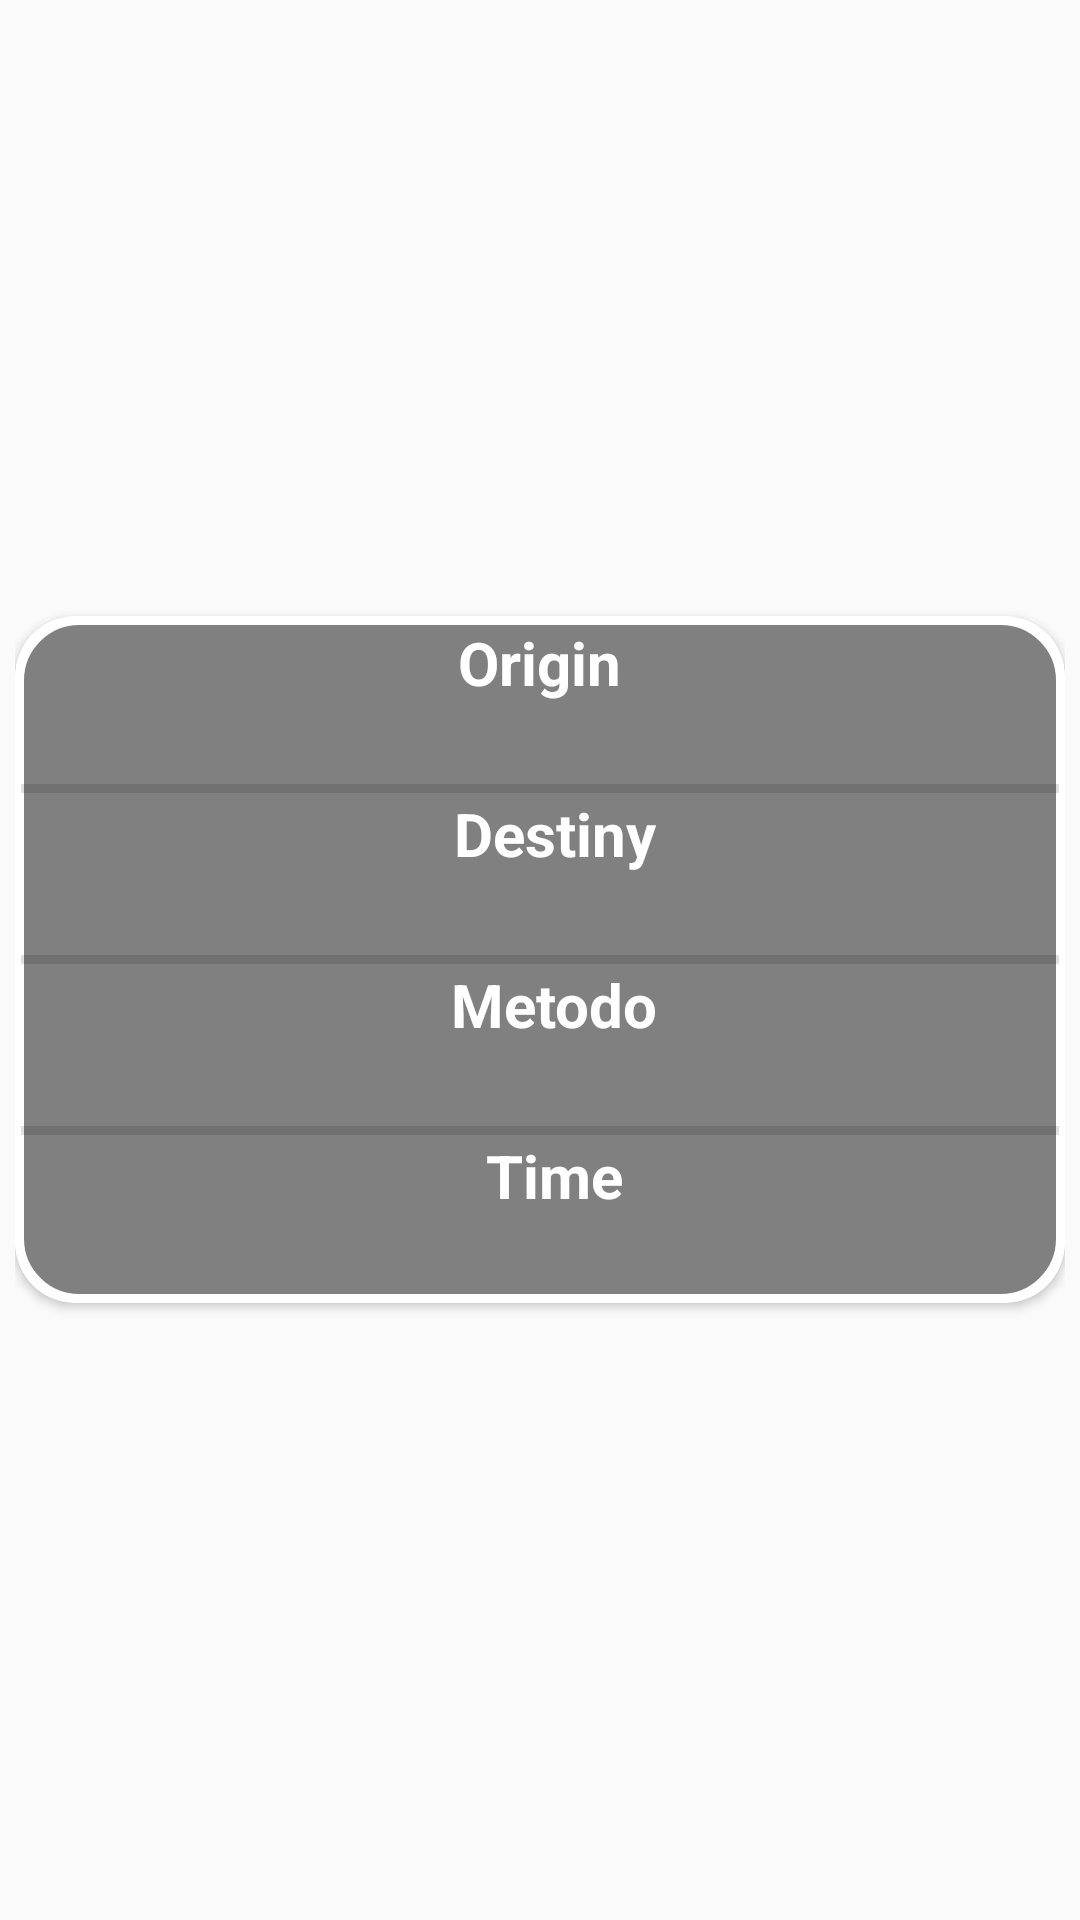

Write the Android layout XML for this screen, with the resource values it uses.
<!-- AndroidManifest.xml: activity theme AppTheme.NoActionBar -->
<!-- res/layout/trip.xml -->
<?xml version="1.0" encoding="utf-8"?>
<RelativeLayout xmlns:android="http://schemas.android.com/apk/res/android"
    xmlns:app="http://schemas.android.com/apk/res-auto"
    android:layout_width="match_parent"
    android:layout_height="match_parent"
    android:padding="5dp">

    <androidx.cardview.widget.CardView
        android:layout_width="match_parent"
        android:layout_height="wrap_content"
        android:layout_centerInParent="true"
        app:cardCornerRadius="20dp"
        android:foreground="?attr/selectableItemBackground">

        <LinearLayout
            android:layout_width="match_parent"
            android:layout_height="match_parent"
            android:orientation="vertical"
            android:background="@drawable/button_border"
            android:padding="2dp">


                <TextView
                    android:layout_width="wrap_content"
                    android:layout_height="match_parent"
                    android:text="@string/origin"
                    android:textColor="@android:color/white"
                    android:textSize="20sp"
                    android:textStyle="bold"
                    android:textAlignment="center"
                    android:layout_gravity="center"/>

                <TextView
                    android:id="@+id/origin"
                    android:layout_width="wrap_content"
                    android:layout_height="match_parent"
                    android:textColor="@android:color/white"
                    android:textSize="20sp"
                    android:textStyle="bold"
                    android:textAlignment="center"
                    android:layout_gravity="center"/>

            <View
                android:layout_width="match_parent"
                android:layout_height="3dp"
                android:background="?android:attr/listDivider" />

                <TextView
                    android:layout_width="wrap_content"
                    android:layout_height="match_parent"
                    android:layout_marginStart="5dp"
                    android:text="@string/destiny"
                    android:textColor="@android:color/white"
                    android:textSize="20sp"
                    android:textStyle="bold"
                    android:textAlignment="center"
                    android:layout_gravity="center"/>

                <TextView
                    android:id="@+id/destiny"
                    android:layout_width="wrap_content"
                    android:layout_height="match_parent"
                    android:textColor="@android:color/white"
                    android:textSize="20sp"
                    android:textStyle="bold"
                    android:textAlignment="center"
                    android:layout_gravity="center"/>

            <View
                android:layout_width="match_parent"
                android:layout_height="3dp"
                android:background="?android:attr/listDivider" />

            <TextView
                android:layout_width="wrap_content"
                android:layout_height="match_parent"
                android:layout_marginStart="5dp"
                android:text="@string/method"
                android:textColor="@android:color/white"
                android:textSize="20sp"
                android:textStyle="bold"
                android:textAlignment="center"
                android:layout_gravity="center"/>

            <TextView
                android:id="@+id/method"
                android:layout_width="wrap_content"
                android:layout_height="match_parent"
                android:layout_gravity="center"
                android:textAlignment="center"
                android:textColor="@android:color/white"
                android:textSize="20sp"
                android:textStyle="bold" />


            <View
                android:layout_width="match_parent"
                android:layout_height="3dp"
                android:background="?android:attr/listDivider" />

            <TextView
                    android:layout_width="wrap_content"
                    android:layout_height="match_parent"
                    android:layout_marginStart="5dp"
                    android:gravity="center_horizontal"
                    android:text="@string/time"
                    android:textColor="@android:color/white"
                    android:textSize="20sp"
                    android:textStyle="bold"
                    android:textAlignment="center"
                    android:layout_gravity="center"/>


                <TextView
                    android:id="@+id/time"
                    android:layout_width="wrap_content"
                    android:layout_height="match_parent"
                    android:textColor="@android:color/white"
                    android:textSize="20sp"
                    android:textStyle="bold"
                    android:textAlignment="center"
                    android:layout_gravity="center"/>
        </LinearLayout>
    </androidx.cardview.widget.CardView>

</RelativeLayout>
<!-- resources referenced by this layout -->
<resources>
  <!-- drawable button_border (drawable) -->
  <?xml version="1.0" encoding="UTF-8"?>
  <shape xmlns:android="http://schemas.android.com/apk/res/android">
      <solid android:color="#808080"/>
      <stroke android:width="3dp" android:color="#FFFFFF" />
      <corners android:radius="20dp"/>
      <padding android:left="0dp" android:top="0dp"
          android:right="0dp" android:bottom="0dp" />
  </shape>
  <string name="destiny">Destiny </string>
  <string name="method">Metodo </string>
  <string name="origin">Origin </string>
  <string name="time">Time </string>
  <style name="AppTheme.NoActionBar">
          <item name="windowActionBar">false</item>
          <item name="windowNoTitle">true</item>
      </style>
</resources>
